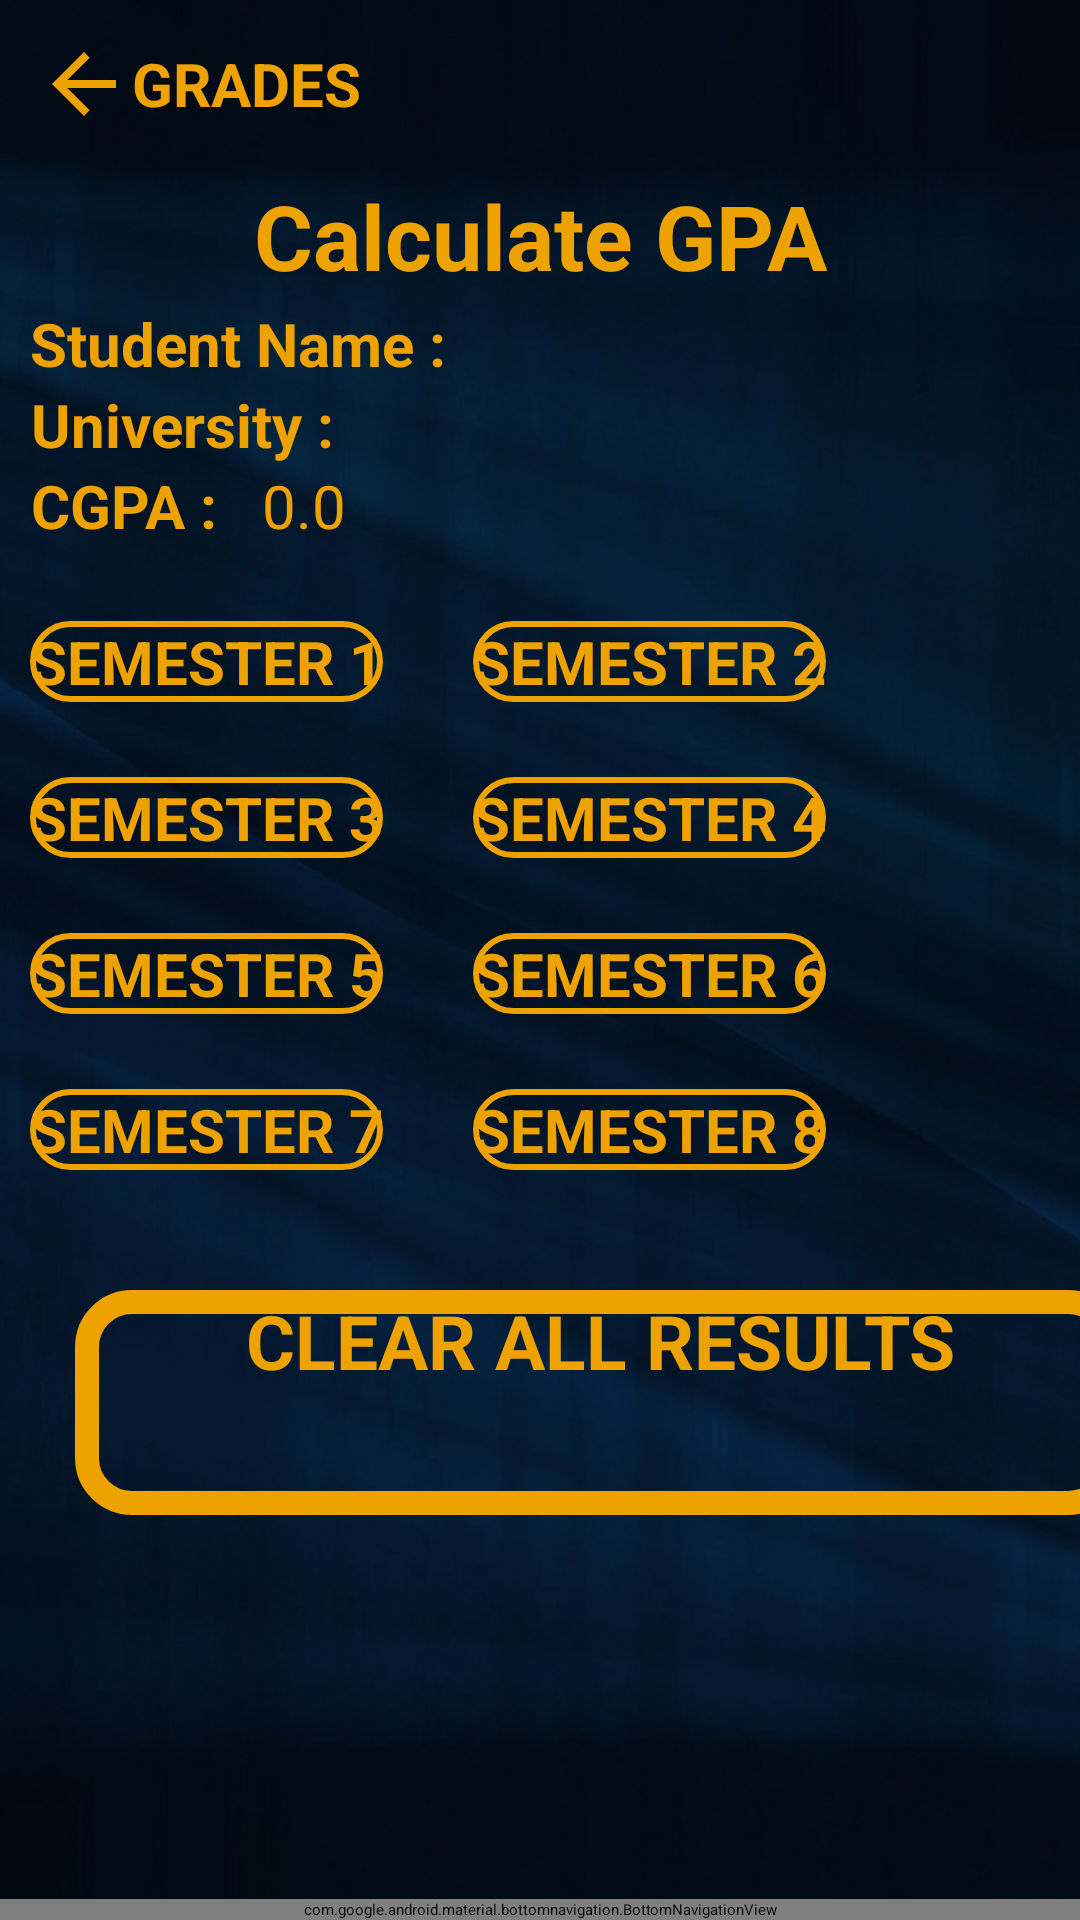

Write the Android layout XML for this screen, with the resource values it uses.
<!-- AndroidManifest.xml: application theme Theme.EduBank -->
<!-- res/layout/activity_calculate_g_p.xml -->
<?xml version="1.0" encoding="utf-8"?>
<androidx.drawerlayout.widget.DrawerLayout
    xmlns:android="http://schemas.android.com/apk/res/android"
    xmlns:app="http://schemas.android.com/apk/res-auto"
    xmlns:tools="http://schemas.android.com/tools"
    android:layout_width="match_parent"
    android:layout_height="match_parent"
    android:id="@+id/calculategpa"
    tools:context=".CalculateGPA">

    <LinearLayout
        android:layout_width="match_parent"
        android:layout_height="match_parent"
        android:background="@drawable/background"
        android:orientation="vertical"
        android:textAlignment="center">

        <include layout="@layout/back_nav_bar"/>

        <TextView
            android:id="@+id/calculategpaTitle"
            android:layout_width="match_parent"
            android:layout_height="45dp"
            android:gravity="center"
            android:text="@string/calculateGPAtitle"
            android:textColor="@color/mainColor"
            android:textSize="30sp"
            android:textStyle="bold" />

        <LinearLayout
            android:layout_width="wrap_content"
            android:layout_height="wrap_content"
            android:orientation="horizontal">

            <TextView
                android:layout_width="wrap_content"
                android:layout_height="wrap_content"
                android:layout_marginLeft="@dimen/studentdetailsmarginleft"
                android:gravity="center"
                android:text="Student Name : "
                android:textColor="@color/mainColor"
                android:textSize="@dimen/studentdetailstextsize"
                android:textStyle="bold" />

            <TextView
                android:id="@+id/studentName"
                android:layout_width="wrap_content"
                android:layout_height="wrap_content"
                android:layout_marginLeft="@dimen/studentdetailsmarginleft"
                android:gravity="center"
                android:text="@string/StudentName"
                android:textColor="@color/mainColor"
                android:textSize="@dimen/studentdetailstextsize" />
        </LinearLayout>

        <LinearLayout
            android:layout_width="wrap_content"
            android:layout_height="wrap_content"
            android:orientation="horizontal">

            <TextView
                android:layout_width="wrap_content"
                android:layout_height="wrap_content"
                android:layout_marginLeft="@dimen/studentdetailsmarginleft"
                android:gravity="center"
                android:text="University : "
                android:textColor="@color/mainColor"
                android:textSize="@dimen/studentdetailstextsize"
                android:textStyle="bold" />

            <TextView
                android:id="@+id/universityName"
                android:layout_width="wrap_content"
                android:layout_height="wrap_content"
                android:layout_marginLeft="@dimen/studentdetailsmarginleft"
                android:foregroundGravity="center"
                android:text="@string/UnversityName"
                android:textColor="@color/mainColor"
                android:textSize="@dimen/studentdetailstextsize" />
        </LinearLayout>

        <LinearLayout
            android:layout_width="wrap_content"
            android:layout_height="wrap_content"
            android:orientation="horizontal">

            <TextView
                android:layout_width="wrap_content"
                android:layout_height="wrap_content"
                android:layout_marginLeft="@dimen/studentdetailsmarginleft"
                android:gravity="center"
                android:text="CGPA : "
                android:textColor="@color/mainColor"
                android:textSize="@dimen/studentdetailstextsize"
                android:textStyle="bold" />

            <TextView
                android:id="@+id/cGPA"
                android:layout_width="wrap_content"
                android:layout_height="wrap_content"
                android:layout_marginLeft="@dimen/studentdetailsmarginleft"
                android:background="@color/transparent"
                android:ems="10"
                android:foregroundGravity="center"
                android:inputType="number"
                android:text="@string/cGPA"
                android:textSize="@dimen/studentdetailstextsize"
                android:textColor="@color/mainColor" />
        </LinearLayout>

        <LinearLayout
            android:layout_width="match_parent"
            android:layout_height="wrap_content"
            android:orientation="horizontal">

            <Button
                android:id="@+id/semster1btn"
                android:layout_width="wrap_content"
                android:layout_height="wrap_content"
                android:layout_marginLeft="@dimen/studentdetailsmarginleft"
                android:layout_marginTop="25dp"
                android:layout_marginRight="25dp"
                android:background="@drawable/number_border"
                android:gravity="center"
                android:text="@string/semster1btntext"
                android:textColor="@color/mainColor"
                android:textSize="@dimen/studentdetailstextsize"
                android:textStyle="bold"
                app:backgroundTint="@color/mainColor" />

            <Button
                android:id="@+id/semster2btn"
                android:layout_width="wrap_content"
                android:layout_height="wrap_content"
                android:layout_marginLeft="5dp"
                android:layout_marginTop="25dp"
                android:layout_marginRight="@dimen/studentdetailsmarginleft"
                android:background="@drawable/number_border"
                android:gravity="center"
                android:text="@string/semester2btntext"
                android:textColor="@color/mainColor"
                android:textSize="@dimen/studentdetailstextsize"
                android:textStyle="bold"
                app:backgroundTint="@color/mainColor" />
        </LinearLayout>

        <LinearLayout
            android:layout_width="match_parent"
            android:layout_height="wrap_content"
            android:orientation="horizontal">

            <Button
                android:id="@+id/semster3btn"
                android:layout_width="wrap_content"
                android:layout_height="wrap_content"
                android:layout_marginLeft="@dimen/studentdetailsmarginleft"
                android:layout_marginTop="25dp"
                android:layout_marginRight="25dp"
                android:background="@drawable/number_border"
                android:gravity="center"
                android:text="@string/semester3btntext"
                android:textColor="@color/mainColor"
                android:textSize="@dimen/studentdetailstextsize"
                android:textStyle="bold"
                app:backgroundTint="@color/mainColor" />

            <Button
                android:id="@+id/semster4btn"
                android:layout_width="wrap_content"
                android:layout_height="wrap_content"
                android:layout_marginLeft="5dp"
                android:layout_marginTop="25dp"
                android:layout_marginRight="@dimen/studentdetailsmarginleft"
                android:background="@drawable/number_border"
                android:gravity="center"
                android:text="@string/semester4btntext"
                android:textColor="@color/mainColor"
                android:textSize="@dimen/studentdetailstextsize"
                android:textStyle="bold"
                app:backgroundTint="@color/mainColor" />
        </LinearLayout>

        <LinearLayout
            android:layout_width="match_parent"
            android:layout_height="wrap_content"
            android:orientation="horizontal">

            <Button
                android:id="@+id/semster5btn"
                android:layout_width="wrap_content"
                android:layout_height="wrap_content"
                android:layout_marginLeft="@dimen/studentdetailsmarginleft"
                android:layout_marginTop="25dp"
                android:layout_marginRight="25dp"
                android:background="@drawable/number_border"
                android:gravity="center"
                android:text="@string/semester5btntext"
                android:textColor="@color/mainColor"
                android:textSize="@dimen/studentdetailstextsize"
                android:textStyle="bold"
                app:backgroundTint="@color/mainColor" />

            <Button
                android:id="@+id/semster6btn"
                android:layout_width="wrap_content"
                android:layout_height="wrap_content"
                android:layout_marginLeft="5dp"
                android:layout_marginTop="25dp"
                android:layout_marginRight="@dimen/studentdetailsmarginleft"
                android:background="@drawable/number_border"
                android:gravity="center"
                android:text="@string/semester6btntext"
                android:textColor="@color/mainColor"
                android:textSize="@dimen/studentdetailstextsize"
                android:textStyle="bold"
                app:backgroundTint="@color/mainColor" />
        </LinearLayout>

        <LinearLayout
            android:layout_width="match_parent"
            android:layout_height="wrap_content"
            android:orientation="horizontal">

            <Button
                android:id="@+id/semster7btn"
                android:layout_width="wrap_content"
                android:layout_height="wrap_content"
                android:layout_marginLeft="@dimen/studentdetailsmarginleft"
                android:layout_marginTop="25dp"
                android:layout_marginRight="25dp"
                android:background="@drawable/number_border"
                android:gravity="center"
                android:text="@string/semester7btntext"
                android:textColor="@color/mainColor"
                android:textSize="@dimen/studentdetailstextsize"
                android:textStyle="bold"
                app:backgroundTint="@color/mainColor" />

            <Button
                android:id="@+id/semster8btn"
                android:layout_width="wrap_content"
                android:layout_height="wrap_content"
                android:layout_marginLeft="5dp"
                android:layout_marginTop="25dp"
                android:layout_marginRight="@dimen/studentdetailsmarginleft"
                android:background="@drawable/number_border"
                android:gravity="center"
                android:text="@string/semester8btntext"
                android:textColor="@color/mainColor"
                android:textSize="@dimen/studentdetailstextsize"
                android:textStyle="bold"
                app:backgroundTint="@color/mainColor" />
        </LinearLayout>

        <Button
            android:id="@+id/clearallresultsbtn"
            android:layout_width="350dp"
            android:layout_height="75dp"
            android:layout_marginLeft="25dp"
            android:layout_marginTop="40dp"
            android:layout_marginRight="25dp"
            android:background="@drawable/button_border"
            android:text="@string/clearallresults"
            android:textAlignment="center"
            android:textColor="@color/mainColor"
            android:textSize="25dp"
            android:textStyle="bold"
            app:backgroundTint="@color/mainColor" />

        <include
            layout="@layout/activity_bottom_nav_bar"/>

    </LinearLayout>

</androidx.drawerlayout.widget.DrawerLayout>
<!-- res/layout/back_nav_bar.xml (included above) -->
<?xml version="1.0" encoding="utf-8"?>
<LinearLayout
    xmlns:android="http://schemas.android.com/apk/res/android"
    android:layout_width="match_parent"
    android:layout_height="wrap_content"
    android:orientation="horizontal"
    android:padding="12dp"
    android:gravity="center_vertical">

    <ImageView
        android:id="@+id/backbtn"
        android:layout_width="wrap_content"
        android:layout_height="wrap_content"
        android:onClick="ClickMenu"
        android:src="@drawable/ic_menu_back" />

    <TextView
        android:id="@+id/gradesback"
        android:layout_width="0dp"
        android:layout_height="wrap_content"
        android:layout_weight="1"
        android:text="@string/gradesbackname"
        android:textAlignment="textStart"
        android:textColor="@color/mainColor"
        android:textSize="20sp"
        android:textStyle="bold" />

</LinearLayout>
<!-- res/layout/activity_bottom_nav_bar.xml (included above) -->
<?xml version="1.0" encoding="utf-8"?>
<RelativeLayout
    xmlns:android="http://schemas.android.com/apk/res/android"
    xmlns:app="http://schemas.android.com/apk/res-auto"
    xmlns:tools="http://schemas.android.com/tools"
    android:layout_width="match_parent"
    android:layout_height="match_parent">

    <com.google.android.material.bottomnavigation.BottomNavigationView
        android:id="@+id/bottom_navigation"
        android:layout_width="match_parent"
        android:layout_height="wrap_content"
        android:layout_alignParentBottom="true"
        app:itemBackground="@drawable/background"
        app:itemIconTint="@drawable/selector"
        app:itemTextColor="@drawable/selector"
        app:menu="@menu/menu_navigation" />


</RelativeLayout>
<!-- resources referenced by this layout -->
<resources>
  <color name="mainColor">#EDA200</color>
  <color name="transparent">#00FFFEFE</color>
  <dimen name="studentdetailsmarginleft">10dp</dimen>
  <dimen name="studentdetailstextsize">20dp</dimen>
  <!-- drawable background: jpg bitmap (drawable-v24, 375421 bytes) -->
  <!-- drawable button_border (drawable) -->
  <?xml version="1.0" encoding="utf-8"?>
  <layer-list xmlns:android="http://schemas.android.com/apk/res/android">
      <item>
          <shape
              android:shape="rectangle">
              <stroke
                  android:width="8dp"
                  android:color="@color/mainColor"/>
              <solid
                  android:color="@color/transparent"/>
              <corners
                  android:radius="15dp"/>
          </shape>
      </item>
  
  </layer-list>
  <!-- drawable ic_menu_back (drawable) -->
  <vector android:autoMirrored="true" android:height="32dp"
      android:tint="#EDA200" android:viewportHeight="24"
      android:viewportWidth="24" android:width="32dp" xmlns:android="http://schemas.android.com/apk/res/android">
      <path android:fillColor="@android:color/white" android:pathData="M20,11H7.83l5.59,-5.59L12,4l-8,8 8,8 1.41,-1.41L7.83,13H20v-2z"/>
  </vector>
  <!-- drawable number_border (drawable) -->
  <?xml version="1.0" encoding="utf-8"?>
  <layer-list xmlns:android="http://schemas.android.com/apk/res/android">
      <item>
          <shape
              android:shape="rectangle">
              <stroke
                  android:width="2dp"
                  android:color="@color/mainColor"/>
              <solid
                  android:color="@color/transparent"/>
              <corners
                  android:radius="15dp"/>
          </shape>
      </item>
  
  </layer-list>
  <!-- drawable selector (drawable) -->
  <?xml version="1.0" encoding="utf-8"?>
  <selector
      xmlns:android="http://schemas.android.com/apk/res/android">
  
      <item
          android:state_selected="true"
          android:color="@color/inboxsecondcolor"/>
  
      <item
          android:state_selected="false"
          android:color="@color/mainColor"/>
  
  </selector>
  <string name="StudentName"> </string>
  <string name="UnversityName"> </string>
  <string name="cGPA"> 0.0</string>
  <string name="calculateGPAtitle">Calculate GPA</string>
  <string name="clearallresults">CLEAR ALL RESULTS</string>
  <string name="gradesbackname">GRADES</string>
  <string name="semester2btntext">SEMESTER 2</string>
  <string name="semester3btntext">SEMESTER 3</string>
  <string name="semester4btntext">SEMESTER 4</string>
  <string name="semester5btntext">SEMESTER 5</string>
  <string name="semester6btntext">SEMESTER 6</string>
  <string name="semester7btntext">SEMESTER 7</string>
  <string name="semester8btntext">SEMESTER 8</string>
  <string name="semster1btntext">SEMESTER 1</string>
  <style name="Theme.EduBank" parent="Theme.MaterialComponents.DayNight.DarkActionBar">
          
          <item name="colorPrimary">@color/purple_200</item>
          <item name="colorPrimaryVariant">@color/purple_700</item>
          <item name="colorOnPrimary">@color/black</item>
          
          <item name="colorSecondary">@color/teal_200</item>
          <item name="colorSecondaryVariant">@color/teal_200</item>
          <item name="colorOnSecondary">@color/black</item>
          
          <item name="android:statusBarColor" tools:targetApi="l">?attr/colorPrimaryVariant</item>
          
      </style>
  <color name="inboxsecondcolor">#F3D28C</color>
  <color name="purple_200">#FFBB86FC</color>
  <color name="purple_700">#FF3700B3</color>
  <color name="black">#FF000000</color>
  <color name="teal_200">#FF03DAC5</color>
</resources>
